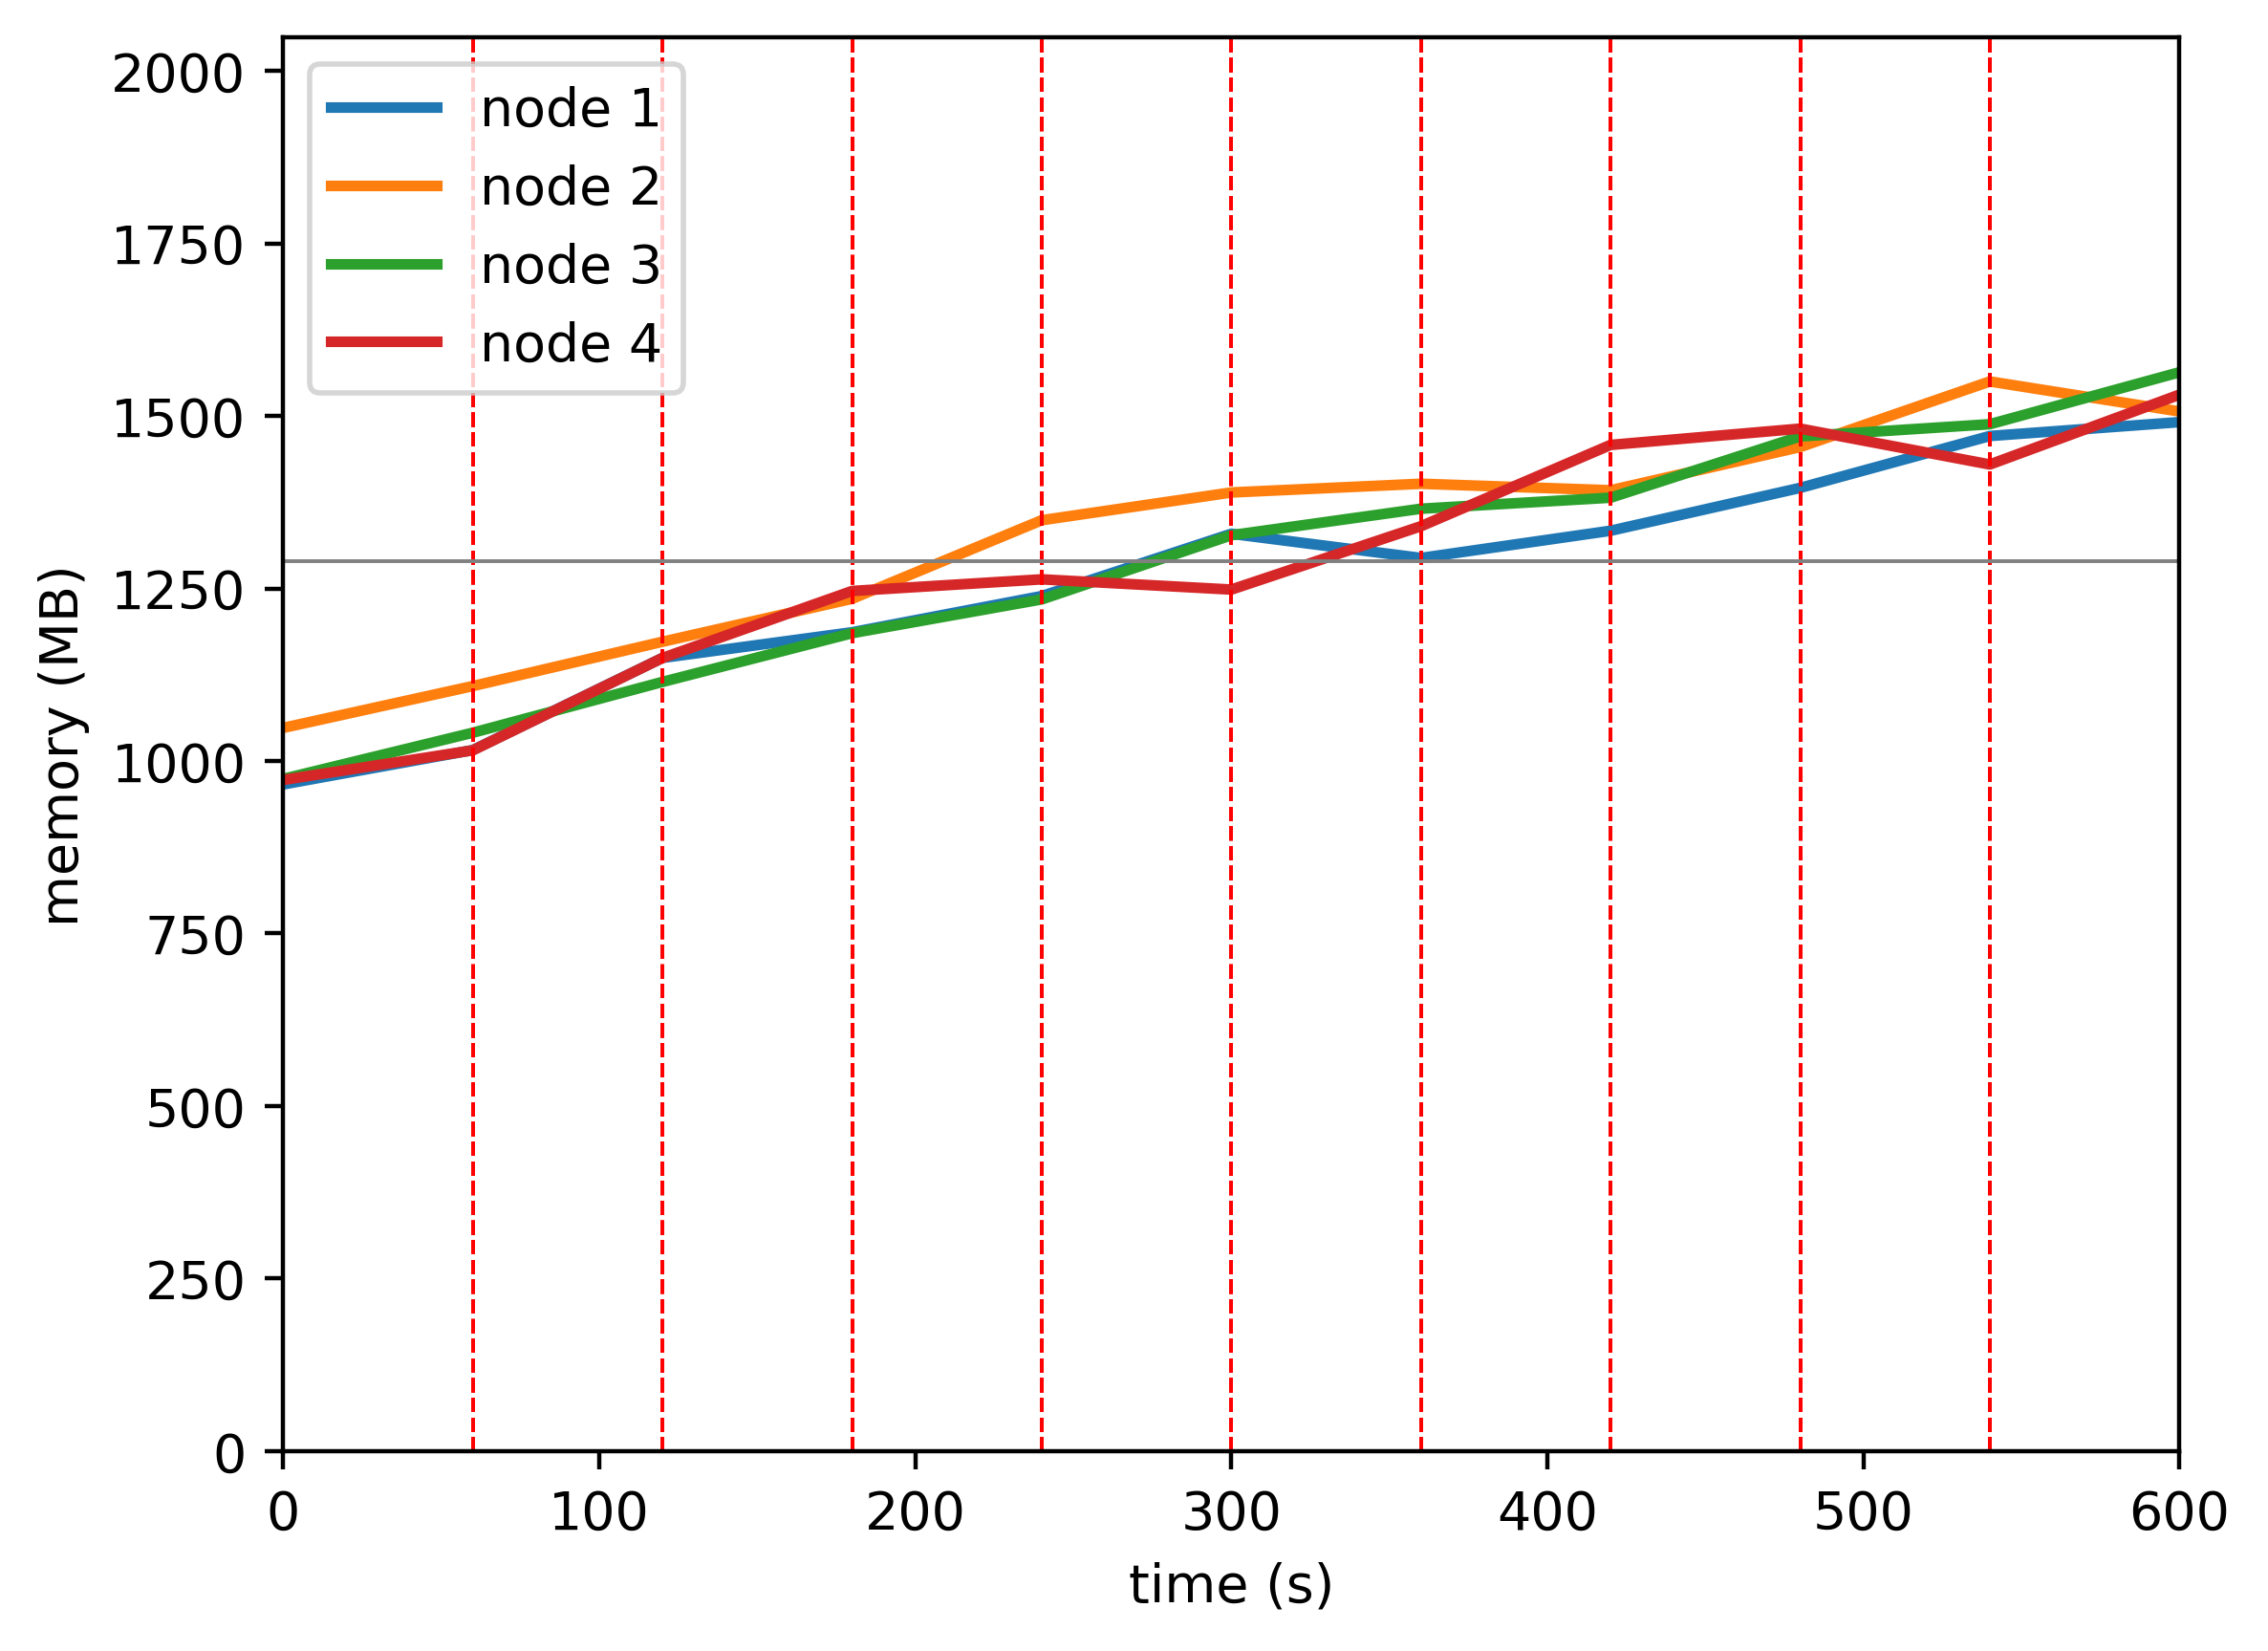

Source data for this figure (header and first rows):
timestamp, ppgcc-m02_pod_amount, ppgcc-m02_memory, ppgcc-m02_cpu, ppgcc-m03_pod_amount, ppgcc-m03_memory, ppgcc-m03_cpu, ppgcc-m04_pod_amount, ppgcc-m04_memory, ppgcc-m04_cpu, ppgcc-m05_pod_amount, ppgcc-m05_memory, ppgcc-m05_cpu
0, 5, 989288, 111245797, 5, 1073132, 108398536, 5, 997440, 101734797, 5, 995876, 106372101
60, 5, 1040240, 82934903, 5, 1135172, 103925513, 5, 1065948, 95017341, 5, 1039832, 67810322
120, 5, 1176992, 364895426, 5, 1200924, 327357406, 5, 1141320, 380636531, 5, 1176848, 373409308
180, 5, 1215008, 437224201, 5, 1264680, 491731291, 5, 1213656, 528820532, 5, 1276244, 672882916
240, 5, 1268724, 602777055, 5, 1381236, 743988956, 5, 1263816, 663011525, 5, 1293536, 762684553
300, 5, 1361152, 800229145, 5, 1422420, 878058497, 5, 1358988, 837497953, 5, 1278356, 854636350
360, 5, 1325248, 1054519684, 5, 1435356, 995746003, 5, 1398324, 1071070562, 5, 1372340, 858959198
420, 5, 1365640, 1117612622, 5, 1425720, 1024622694, 5, 1414692, 1249431964, 5, 1492988, 1176875102
480, 5, 1429264, 1163288351, 5, 1489872, 1138272652, 5, 1505628, 1354518034, 5, 1517144, 1211442950
540, 5, 1506220, 1344847827, 5, 1587156, 1277711197, 5, 1523712, 1440311105, 5, 1463948, 1125641338
600, 5, 1526812, 1459518405, 5, 1542588, 1364814908, 5, 1600800, 1507705738, 5, 1567568, 1355653927
